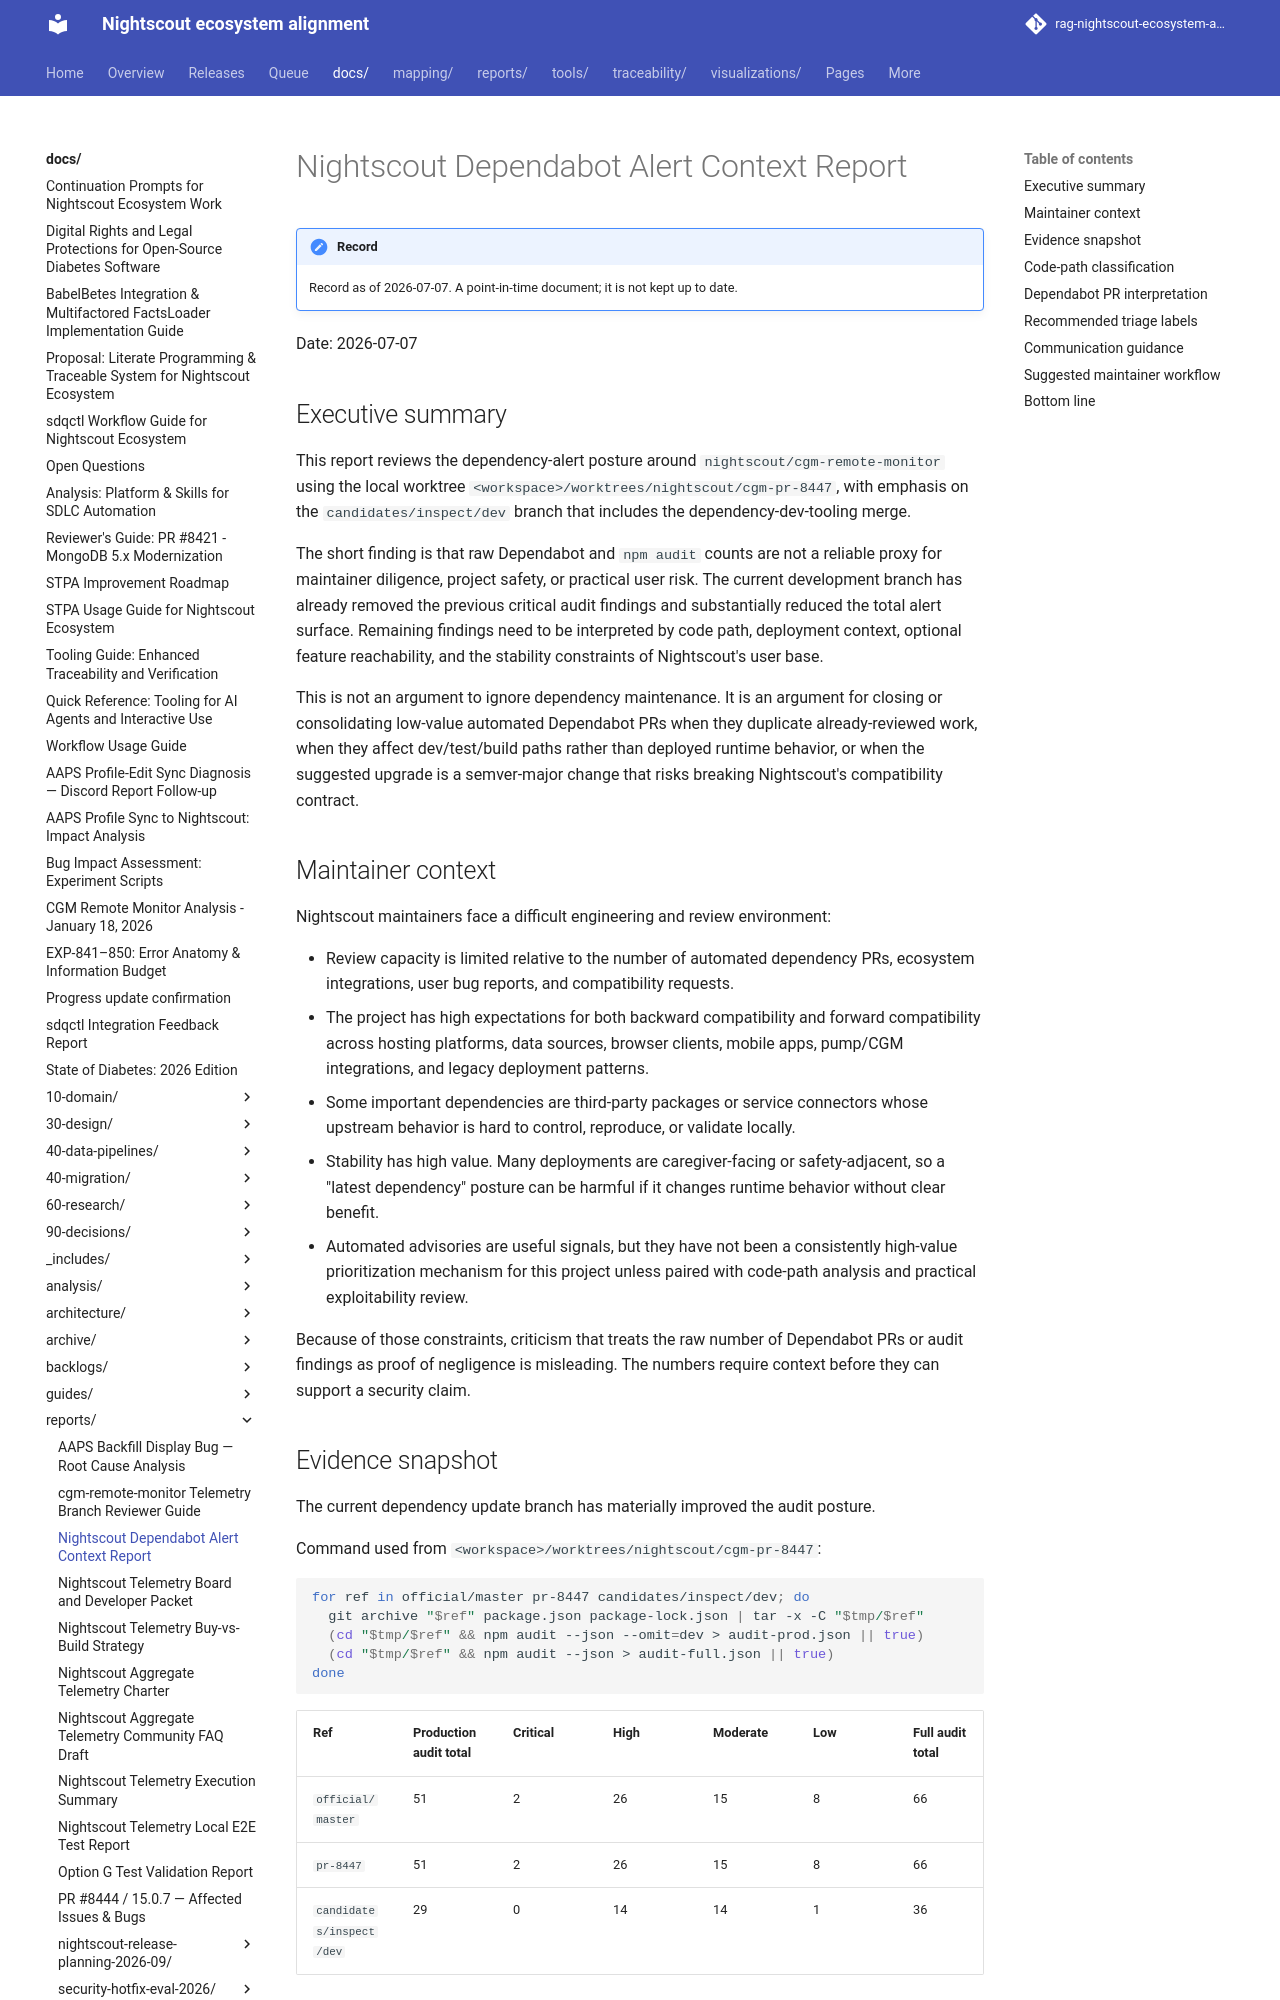

repository: bewest/rag-nightscout-ecosystem-alignment · page: docs/reports/nightscout-dependabot-context-2026-07-07.html · generator: mkdocs

# Nightscout Dependabot Alert Context Report

Date: 2026-07-07

## Executive summary

This report reviews the dependency-alert posture around `nightscout/cgm-remote-monitor` using the local worktree `<workspace>/worktrees/nightscout/cgm-pr-8447`, with emphasis on the `candidates/inspect/dev` branch that includes the dependency-dev-tooling merge.

The short finding is that raw Dependabot and `npm audit` counts are not a reliable proxy for maintainer diligence, project safety, or practical user risk. The current development branch has already removed the previous critical audit findings and substantially reduced the total alert surface. Remaining findings need to be interpreted by code path, deployment context, optional feature reachability, and the stability constraints of Nightscout's user base.

This is not an argument to ignore dependency maintenance. It is an argument for closing or consolidating low-value automated Dependabot PRs when they duplicate already-reviewed work, when they affect dev/test/build paths rather than deployed runtime behavior, or when the suggested upgrade is a semver-major change that risks breaking Nightscout's compatibility contract.

## Maintainer context

Nightscout maintainers face a difficult engineering and review environment:

- Review capacity is limited relative to the number of automated dependency PRs, ecosystem integrations, user bug reports, and compatibility requests.
- The project has high expectations for both backward compatibility and forward compatibility across hosting platforms, data sources, browser clients, mobile apps, pump/CGM integrations, and legacy deployment patterns.
- Some important dependencies are third-party packages or service connectors whose upstream behavior is hard to control, reproduce, or validate locally.
- Stability has high value. Many deployments are caregiver-facing or safety-adjacent, so a "latest dependency" posture can be harmful if it changes runtime behavior without clear benefit.
- Automated advisories are useful signals, but they have not been a consistently high-value prioritization mechanism for this project unless paired with code-path analysis and practical exploitability review.

Because of those constraints, criticism that treats the raw number of Dependabot PRs or audit findings as proof of negligence is misleading. The numbers require context before they can support a security claim.
